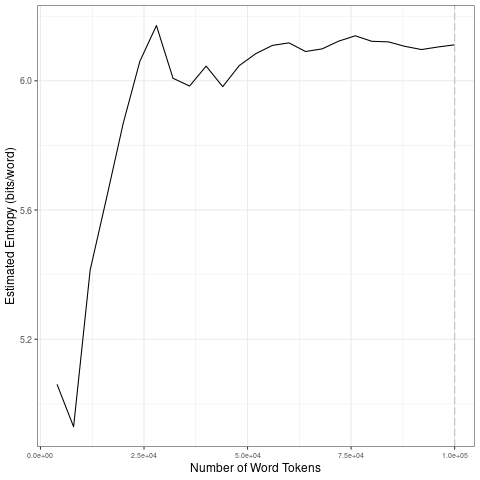

Data behind this chart, as committed beside it:
file, entropy.Corpus.Size, entropy.Entropy, sd.Corpus.Size, sd.SD
data/2021_by_en/2021-10-18_tokens_1-gram…, 4000, 5.06, 20000, 0.3917
data/2021_by_en/2021-10-18_tokens_1-gram…, 8000, 4.929, 40000, 0.07226
data/2021_by_en/2021-10-18_tokens_1-gram…, 12000, 5.414, 60000, 0.05539
data/2021_by_en/2021-10-18_tokens_1-gram…, 16000, 5.64, 80000, 0.01974
data/2021_by_en/2021-10-18_tokens_1-gram…, 20000, 5.87, 1e+05, 0.008756
data/2021_by_en/2021-10-18_tokens_1-gram…, 24000, 6.06, 20000, 0.3917
data/2021_by_en/2021-10-18_tokens_1-gram…, 28000, 6.171, 40000, 0.07226
data/2021_by_en/2021-10-18_tokens_1-gram…, 32000, 6.008, 60000, 0.05539
data/2021_by_en/2021-10-18_tokens_1-gram…, 36000, 5.984, 80000, 0.01974
data/2021_by_en/2021-10-18_tokens_1-gram…, 40000, 6.045, 1e+05, 0.008756
data/2021_by_en/2021-10-18_tokens_1-gram…, 44000, 5.982, 20000, 0.3917
data/2021_by_en/2021-10-18_tokens_1-gram…, 48000, 6.047, 40000, 0.07226
data/2021_by_en/2021-10-18_tokens_1-gram…, 52000, 6.084, 60000, 0.05539
data/2021_by_en/2021-10-18_tokens_1-gram…, 56000, 6.109, 80000, 0.01974
data/2021_by_en/2021-10-18_tokens_1-gram…, 60000, 6.117, 1e+05, 0.008756
data/2021_by_en/2021-10-18_tokens_1-gram…, 64000, 6.091, 20000, 0.3917
data/2021_by_en/2021-10-18_tokens_1-gram…, 68000, 6.099, 40000, 0.07226
data/2021_by_en/2021-10-18_tokens_1-gram…, 72000, 6.123, 60000, 0.05539
data/2021_by_en/2021-10-18_tokens_1-gram…, 76000, 6.139, 80000, 0.01974
data/2021_by_en/2021-10-18_tokens_1-gram…, 80000, 6.122, 1e+05, 0.008756
data/2021_by_en/2021-10-18_tokens_1-gram…, 84000, 6.12, 20000, 0.3917
data/2021_by_en/2021-10-18_tokens_1-gram…, 88000, 6.107, 40000, 0.07226
data/2021_by_en/2021-10-18_tokens_1-gram…, 92000, 6.097, 60000, 0.05539
data/2021_by_en/2021-10-18_tokens_1-gram…, 96000, 6.105, 80000, 0.01974
data/2021_by_en/2021-10-18_tokens_1-gram…, 1e+05, 6.111, 1e+05, 0.008756
